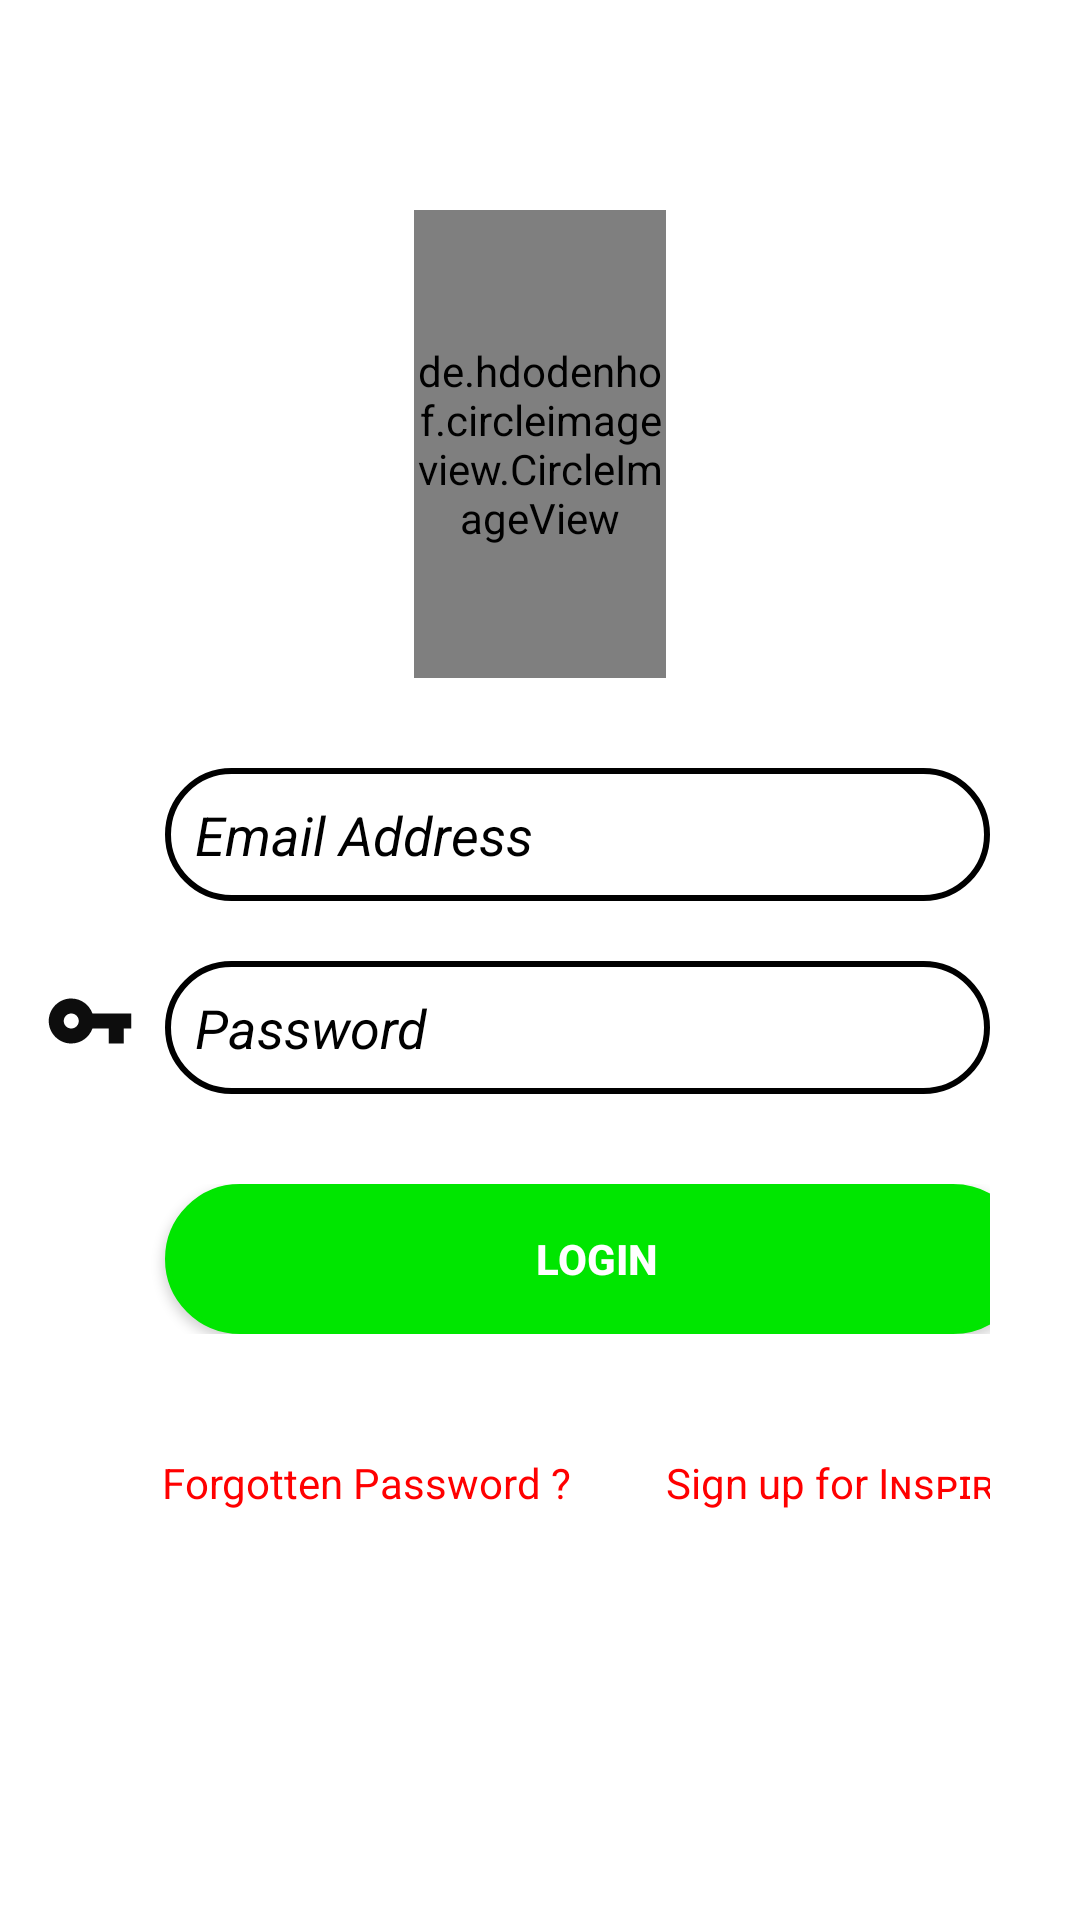

Android layout source for this screen:
<!-- AndroidManifest.xml: application theme AppTheme -->
<!-- res/layout/login.xml -->
<?xml version="1.0" encoding="utf-8"?>
<RelativeLayout
    xmlns:android="http://schemas.android.com/apk/res/android"
    xmlns:tools="http://schemas.android.com/tools"
    xmlns:app="http://schemas.android.com/apk/res-auto"
    android:layout_width="match_parent"
    android:layout_height="match_parent"
    android:background="@color/white"
    tools:context=".login">


    <de.hdodenhof.circleimageview.CircleImageView
        android:id="@+id/profile_image"
        android:layout_width="155dp"
        android:layout_height="156dp"
        android:layout_centerHorizontal="true"
        android:layout_marginStart="138dp"
        android:layout_marginTop="70dp"
        android:layout_marginEnd="138dp"
        android:src="@drawable/logo"
        app:layout_constraintEnd_toEndOf="parent"
        app:layout_constraintStart_toStartOf="parent"
        app:layout_constraintTop_toTopOf="parent" />

    <LinearLayout
        android:id="@+id/layout_text"
        android:layout_width="match_parent"
        android:layout_height="wrap_content"
        android:layout_below="@+id/profile_image"
        android:layout_marginStart="15dp"
        android:layout_marginTop="30dp"
        android:layout_marginEnd="30dp"
        android:orientation="horizontal"
        android:weightSum="2">

        <ImageView
            android:id="@+id/imageView"
            android:layout_width="60dp"
            android:layout_height="40dp"
            android:layout_weight="1"
            android:src="@drawable/ic_blackemail" />

        <EditText
            android:id="@+id/email"
            android:layout_width="match_parent"
            android:layout_height="wrap_content"
            android:layout_marginStart="10dp"
            android:background="@drawable/border"
            android:textStyle="normal|italic"
            android:layout_weight="1"
            android:textColorHint="@color/black"
            android:textColor="@color/black"
            android:hint="@string/email_address"
            android:inputType="textEmailAddress" />

    </LinearLayout>
    <LinearLayout
        android:id="@+id/layout_text2"
        android:layout_width="match_parent"
        android:layout_height="wrap_content"
        android:layout_below="@+id/layout_text"
        android:layout_marginStart="15dp"
        android:layout_marginTop="20dp"
        android:layout_marginEnd="30dp"
        android:orientation="horizontal"
        android:weightSum="2">

        <ImageView
            android:id="@+id/imageView2"
            android:layout_width="60dp"
            android:layout_height="40dp"
            android:layout_weight="1"
            android:src="@drawable/ic_black_password"/>

        <EditText
            android:id="@+id/pass"
            android:layout_width="match_parent"
            android:layout_height="wrap_content"
            android:layout_marginStart="10dp"
            android:layout_weight="1"
            android:background="@drawable/border"
            android:hint="@string/password"
            android:textColorHint="@color/black"
            android:textColor="@color/black"
            android:inputType="textPassword"
            android:textStyle="normal|italic"
            android:visibility="visible"
            tools:visibility="visible" />

    </LinearLayout>

    <LinearLayout
        android:id="@+id/layout_text3"
        android:layout_width="match_parent"
        android:layout_height="wrap_content"
        android:layout_below="@+id/layout_text2"
        android:layout_marginStart="30dp"
        android:layout_marginTop="30dp"
        android:layout_marginEnd="30dp"
        android:orientation="horizontal"
        android:weightSum="2">

        <Button
            android:id="@+id/btnlogin"
            android:layout_width="300dp"
            android:layout_marginStart="25dp"
            android:layout_height="50dp"
            android:layout_weight="1"
            android:textColorHint="@color/white"
            android:textStyle="bold"
            android:background="@drawable/border2"
            android:foregroundTint="#00F3F0F0"
            android:hint="@string/login" />

    </LinearLayout>

    <LinearLayout
        android:id="@+id/layout_text4"
        android:layout_width="match_parent"
        android:layout_height="wrap_content"
        android:layout_below="@+id/layout_text3"
        android:layout_marginStart="30dp"
        android:layout_marginTop="10dp"
        android:layout_marginEnd="30dp"
        android:orientation="horizontal"
        android:weightSum="2">

        <TextView
            android:id="@+id/forgotpassword"
            android:layout_width="153dp"
            android:layout_height="36dp"
            android:layout_marginStart="24dp"
            android:layout_marginTop="30dp"
            android:onClick="forgotpassword"
            android:text="@string/forgotten_password"
            android:textColor="@color/red"
            app:layout_constraintEnd_toStartOf="@+id/txtsignup"
            app:layout_constraintStart_toStartOf="parent"
            app:layout_constraintTop_toBottomOf="@+id/btnlogin" />

        <TextView
            android:id="@+id/txtsignup"
            android:layout_width="183dp"
            android:layout_height="37dp"
            android:layout_marginTop="30dp"
            android:layout_marginEnd="41dp"
            android:layout_marginStart="15dp"
            android:layout_marginBottom="388dp"
            android:onClick="signup"
            android:text="@string/sign_up_for_i_m"
            android:textColor="@color/red"
            app:layout_constraintBottom_toBottomOf="parent"
            app:layout_constraintEnd_toEndOf="parent"
            app:layout_constraintStart_toEndOf="@+id/forgotpassword"
            app:layout_constraintTop_toBottomOf="@+id/btnlogin"
            app:layout_constraintVertical_bias="0.0" />
    </LinearLayout>



</RelativeLayout>
<!-- resources referenced by this layout -->
<resources>
  <color name="black">#000000</color>
  <color name="red">#FF0000</color>
  <color name="white">#FFFFFF</color>
  <!-- drawable border (drawable) -->
  <?xml version="1.0" encoding="utf-8"?>
  <shape xmlns:android="http://schemas.android.com/apk/res/android" android:shape="rectangle" >
  <stroke
      android:width="2dp"
      android:color="@android:color/black" />
  <padding android:bottom="10dp" android:left="10dp" android:right="10dp" android:top="10dp"/>
  <solid android:color="@android:color/white" android:textColor="@color/black" />
  <corners android:radius="38dp"/>
  </shape>
  <!-- drawable border2 (drawable) -->
  <?xml version="1.0" encoding="utf-8"?>
  <shape xmlns:android="http://schemas.android.com/apk/res/android" android:shape="rectangle" >
      <solid android:color="#00E600"  android:textColor="@color/white"/>
      <stroke android:width="2dip" android:color="#00E600"/>
      <padding android:bottom="10dp" android:left="10dp" android:right="10dp" android:top="10dp"/>
      <corners android:radius="48dp"></corners>
  </shape>
  <!-- drawable ic_black_password (drawable) -->
  <vector android:height="24dp" android:tint="#0D0D0D"
      android:viewportHeight="24.0" android:viewportWidth="24.0"
      android:width="24dp" xmlns:android="http://schemas.android.com/apk/res/android">
      <path android:fillColor="#FF000000" android:pathData="M12.65,10C11.83,7.67 9.61,6 7,6c-3.31,0 -6,2.69 -6,6s2.69,6 6,6c2.61,0 4.83,-1.67 5.65,-4H17v4h4v-4h2v-4H12.65zM7,14c-1.1,0 -2,-0.9 -2,-2s0.9,-2 2,-2 2,0.9 2,2 -0.9,2 -2,2z"/>
  </vector>
  <!-- drawable logo: png bitmap (drawable-v24, 7887 bytes) -->
  <string name="email_address">Email Address</string>
  <string name="forgotten_password">Forgotten Password ?</string>
  <string name="login">LOGIN</string>
  <string name="password">Password</string>
  <string name="sign_up_for_i_m">Sign up for IɴꜱᴘɪʀᴇM</string>
  <style name="AppTheme" parent="Theme.AppCompat.Light.DarkActionBar">
          
          <item name="android:actionBarStyle">@style/MyActionBar</item>
          <item name="android:titleTextStyle">@style/MyActionBarTitleText</item>
      </style>
  <style name="MyActionBar" parent="@android:style/Widget.Holo.Light.ActionBar">
          <item name="android:background">#FFFFFF</item>
          <item name="android:titleTextStyle">@style/MyActionBarTitleText</item>
      </style>
  <style name="MyActionBarTitleText">
          <item name="android:textColor">@color/red</item>
      </style>
</resources>
